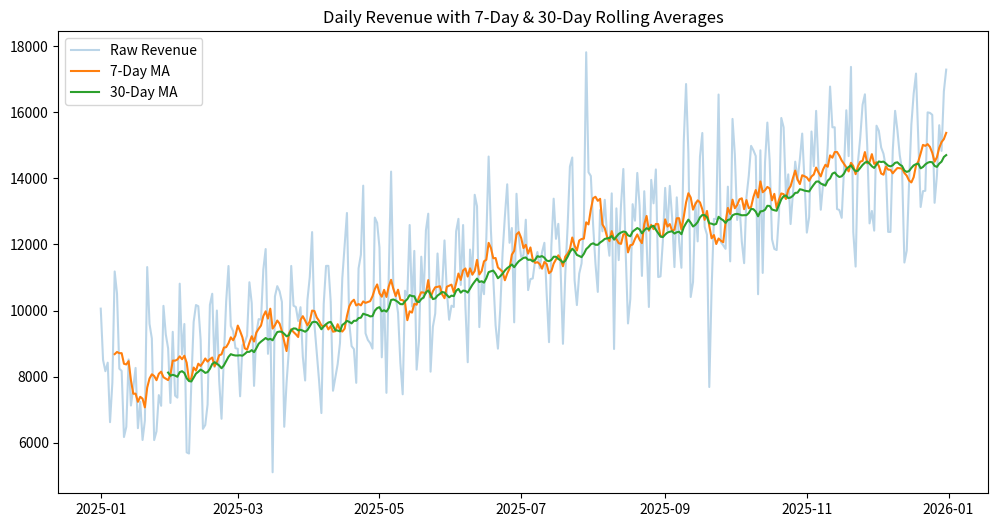
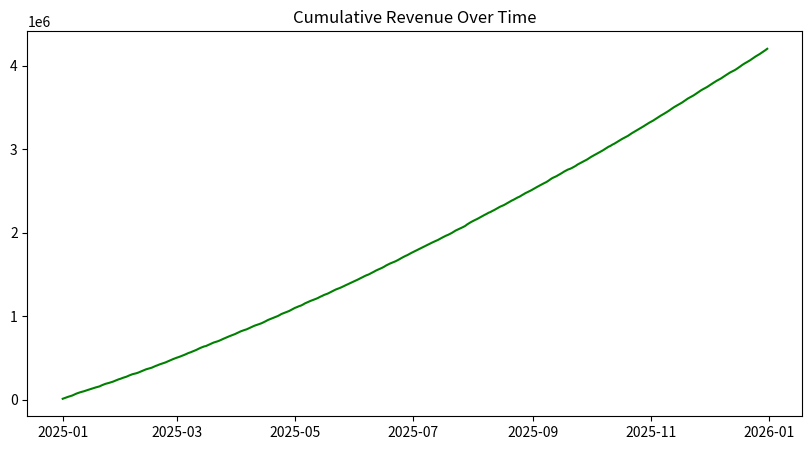

Reproduce these figures in Python, in order.
import os
import pandas as pd
import numpy as np
import matplotlib.pyplot as plt

# Set random seed for reproducibility
np.random.seed(42)
dates = pd.date_range(start='2025-01-01', periods=365, freq='D')
trend = np.linspace(8000, 15000, 365)
seasonality = 1500 * np.sin(np.pi * dates.dayofweek / 3.5)
noise = np.random.normal(loc=0, scale=1200, size=365)
revenue = np.maximum(np.round(trend + seasonality + noise, 2), 1000.0)
orders = np.random.randint(40, 150, size=365)

df = pd.DataFrame({'date': dates, 'revenue': revenue, 'orders': orders})
df.head()

df_ts = df.set_index('date')
weekly_revenue = df_ts['revenue'].resample('W').sum()
weekly_count = df_ts['orders'].resample('W').count()
weekly_avg = df_ts['revenue'].resample('W').mean()

print("Highest Weekly Revenue:", weekly_revenue.max())
print("Highest Monthly Revenue:", df_ts['revenue'].resample('ME').sum().max())

df['revenue_ma7'] = df['revenue'].rolling(window=7).mean()
df['revenue_ma30'] = df['revenue'].rolling(window=30).mean()

plt.figure(figsize=(12, 6))
plt.plot(df['date'], df['revenue'], label='Raw Revenue', alpha=0.3)
plt.plot(df['date'], df['revenue_ma7'], label='7-Day MA')
plt.plot(df['date'], df['revenue_ma30'], label='30-Day MA')
plt.legend()
plt.title('Daily Revenue with 7-Day & 30-Day Rolling Averages')
plt.show()

monthly_revenue = df_ts['revenue'].resample('ME').sum()
mom_change = monthly_revenue.pct_change() * 100
print(mom_change)

df['cumulative_revenue'] = df['revenue'].cumsum()
plt.figure(figsize=(10, 5))
plt.plot(df['date'], df['cumulative_revenue'], color='green')
plt.title('Cumulative Revenue Over Time')
plt.show()
print(f"Total Revenue: ${df['cumulative_revenue'].iloc[-1]:,.2f}")
